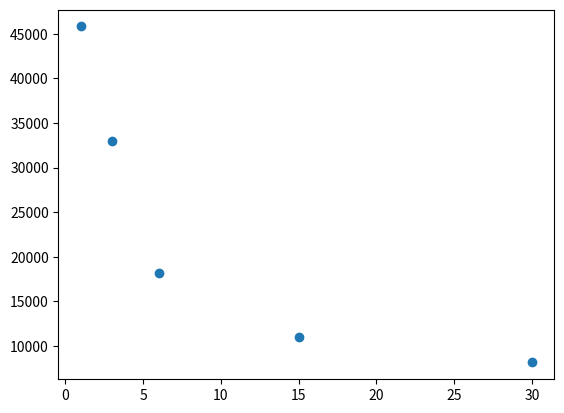

This chart was generated by the following Python code:
import matplotlib.pyplot as plt

arr = {1: 0.009, 110: 0.051, 121: 0.048, 122500: 0.171, 15: 0.024, 15400: 0.11, 18: 0.032, 1892: 0.083,
       1936: 0.085, 2: 0.009, 231: 0.057, 242: 0.057, 245000: 0.257, 25: 0.032, 30: 0.032, 30625: 0.123,
       36: 0.04, 3828: 0.091, 3872: 0.089, 4: 0.016, 462: 0.066, 484: 0.066, 490000: 0.598, 50: 0.04,
       6: 0.016, 60: 0.04, 61250: 0.141, 66: 0.048, 7656: 0.097, 7744: 0.1, 9: 0.024, 946: 0.074,
       968: 0.074}

# exploreCountsByArea = {1: 109579997403, 1000: 682786551, 1003: 239738387, 1007: 225205988, 1008: 4910090402,
#                        1012: 2870622835, 1014: 1080701099, 1020: 590241982, 1024: 4278012095, 110: 2211077208,
#                        114: 1604722088, 117: 2311906848, 119: 7590371844, 12: 28943666762, 120: 8260987978,
#                        121: 1403214364, 126: 22750612186, 128: 14988715391, 130815: 1846763174,
#                        130900: 1804058925, 14: 25858253917, 15: 37337119356, 16: 59364387233,
#                        16212: 315767139, 16245: 359723639, 16269: 1133100998, 16281: 449851151,
#                        16289: 1564517187, 16317: 1633132162, 16318: 466367739, 16320: 579340168,
#                        16368: 559484106, 1988: 240565706, 1992: 242353714, 1995: 1053234287, 1998: 620422105,
#                        2: 127820908478, 2000: 648525071, 2001: 673235351, 2006: 1064374157, 2010: 526087357,
#                        2016: 1327010127, 2024: 2119439535, 2028: 280380507, 2030: 3721463852,
#                        2040: 1210363095, 2044: 802045472, 2047: 251597618, 2048: 2506293873, 22: 1069256543,
#                        232: 974075754, 234: 3817554975, 240: 7440454665, 242: 6750412473, 243: 4534113849,
#                        247: 3629920038, 248: 153178042, 250: 1055498666, 252: 9494220560, 253: 2170750697,
#                        255: 582627246, 256: 8548090933, 27: 24950158003, 28: 24749205665, 3: 55948768726,
#                        30: 11128140641, 32: 46624038646, 32640: 1605735865, 32718: 591584604,
#                        32725: 1988916185, 3996: 1735600924, 4: 127501346987, 4018: 619948878, 4032: 933899362,
#                        4047: 504609890, 4048: 265896152, 4050: 365596663, 4064: 808713956, 4066: 541699650,
#                        4070: 253312902, 4085: 128736812, 4087: 538976687, 4089: 856011768, 4092: 772589433,
#                        4094: 293582335, 4095: 1642988446, 4096: 1745220962, 473: 484189258, 480: 311015387,
#                        481: 490498909, 484: 1024751696, 486: 1165313305, 490: 3960684276, 490000: 6206279318,
#                        493: 4136048256, 494: 536263197, 495: 407272387, 496: 593755054, 5: 24016728480,
#                        500: 1076134095, 504: 8090970088, 506: 1363592451, 507: 513610845, 510: 4166426864,
#                        512: 5799701448, 52: 10515398333, 55: 20220260113, 56: 10439796368, 6: 14571497572,
#                        60: 25872789385, 63: 11034267851, 64: 17721389776, 65415: 1206268866, 65514: 811225535,
#                        8: 130422270228, 8046: 423782473, 8050: 1664214551, 8134: 296972342, 8176: 331386691,
#                        8178: 1343772875, 8184: 431476478, 8190: 648930393, 8192: 2360078856, 969: 307806380,
#                        972: 1063318033, 976: 383602315, 980: 976031961, 984: 476206018, 986: 294427641,
#                        987: 1237218025, 988: 1513572413, 989: 205699944, 990: 3206789417, 999: 756950576}

exploreCountsByArea = {1: 45823, 120: 3477, 122880: 14, 15: 11002, 15360: 108, 1920: 559, 240: 2280,
                       245760: 7, 3: 32939, 30: 8135, 30720: 55, 3840: 338, 480: 1456, 491520: 7,
                       6: 18146, 60: 5619, 61440: 28, 7680: 199, 960: 907}

exploreRequestTimeByArea = {1: 362020379018, 120: 164032977106, 122880: 2508498101, 15: 253590843297,
                            15360: 11815843840, 1920: 44992738017, 240: 126555149500, 245760: 1606488981,
                            3: 263372748644, 30: 249148942914, 30720: 6364729742, 3840: 30217786023,
                            480: 92646826339, 491520: 3541819542, 6: 277356691229, 60: 218288175194,
                            61440: 3876366079, 7680: 19974690645, 960: 65348668439}

exploreAvgRequestTimeByArea = {1: 0.009, 110: 0.051, 121: 0.048, 122500: 0.21, 15: 0.024, 15400: 0.107,
                               18: 0.032, 1892: 0.083, 1936: 0.082, 2: 0.009, 231: 0.056, 242: 0.057,
                               245000: 0.292, 25: 0.031, 30: 0.032, 30625: 0.121, 36: 0.04, 3828: 0.09,
                               3872: 0.09, 4: 0.016, 462: 0.064, 484: 0.066, 490000: 0.664, 50: 0.041,
                               6: 0.016, 60: 0.04, 61250: 0.139, 66: 0.048, 7656: 0.097, 7744: 0.101,
                               9: 0.024, 946: 0.074, 968: 0.074}

# treasures = [[1, 4], [2, 9], [3, 17], [4, 24], [5, 29], [6, 35], [7, 30], [8, 35], [9, 35], [10, 29]]

if __name__ == '__main__':
    # print(np.mean(arr))
    # print(np.std(arr))
    # print(np.max(arr))
    # print(np.min(arr))
    # print(np.sum(arr))
    #
    # arr = np.sort(arr)

    # treasuresDepthDeviance = []
    #
    # for t in treasures:
    #     t_ = t[1] / treasuresDepthMin[t[0]]
    #     treasuresDepthDeviance.append(t_)

    lists = sorted(exploreCountsByArea.items())  # sorted by key, return a list of tuples
    lists = lists[:5]

    x, y = zip(*lists)  # unpack a list of pairs into two tuples

    plt.scatter(x, y)

    plt.show()
